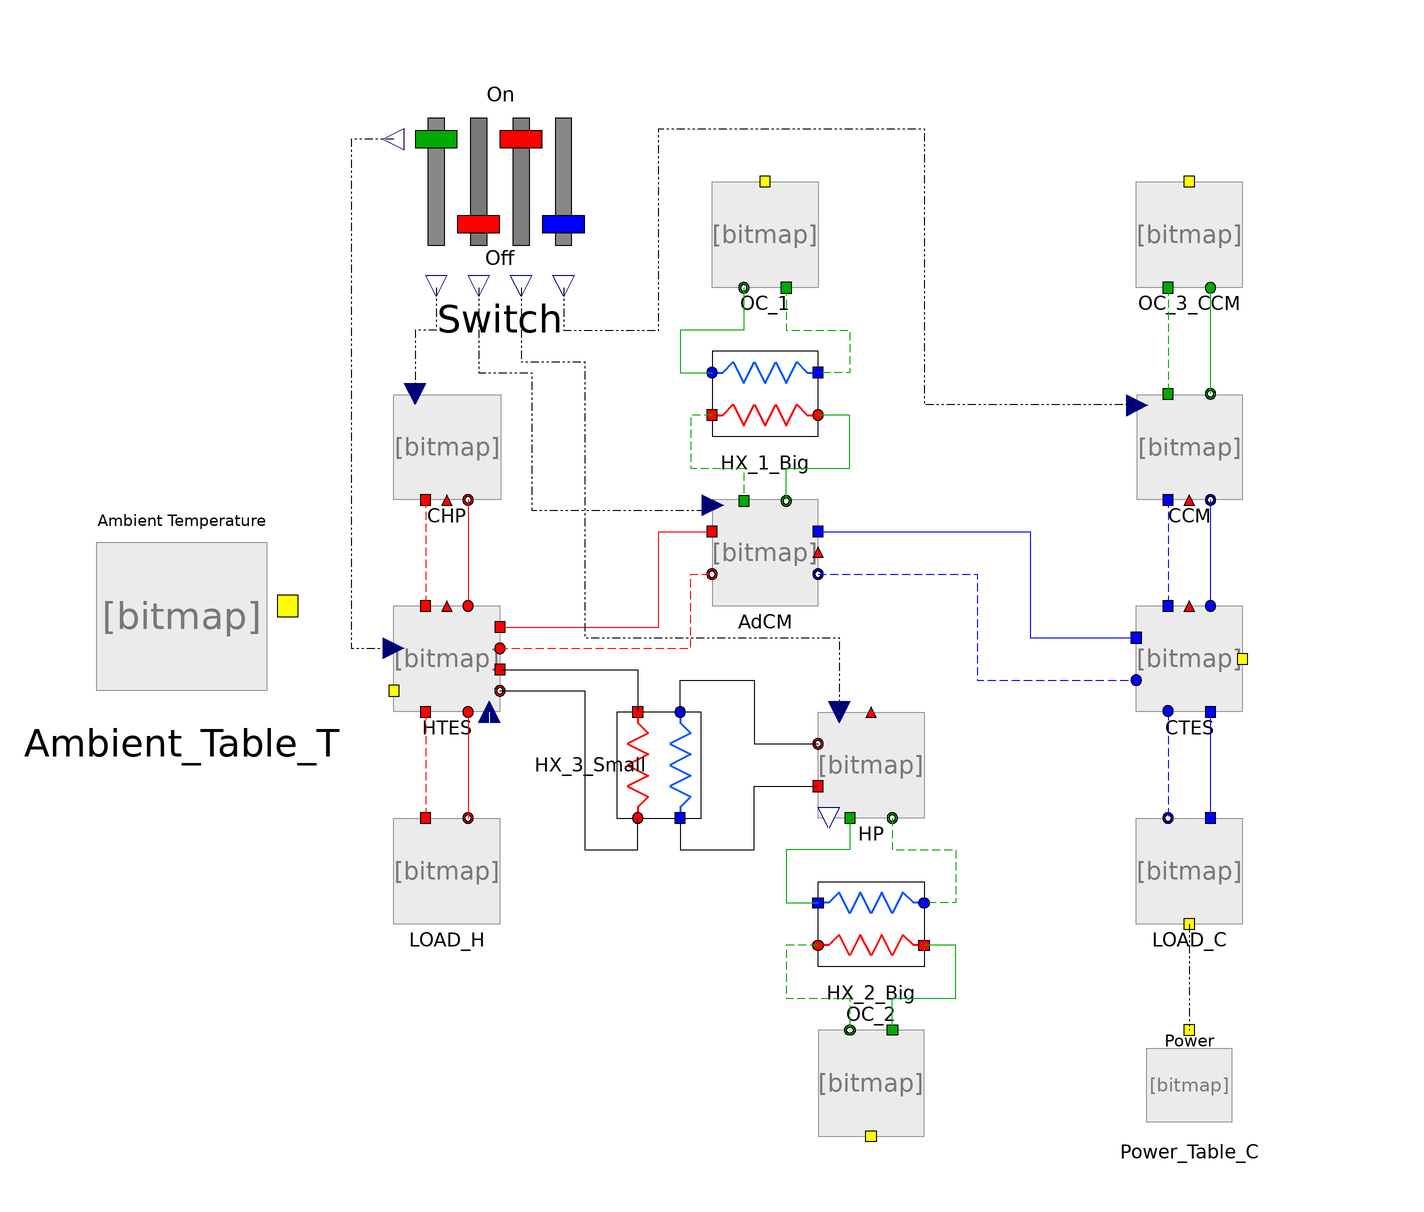

The Modelica model whose source follows is shown above as a component diagram (icons at their Placement, wires along their Line points).

model KWKK_Power_C
      KWKK_CCHP_V50.Components.Power_Table_kW Power_Table_C annotation(
        Placement(visible = true, transformation(origin = {70, -90}, extent = {{-10, -10}, {10, 10}}, rotation = 0)));
      KWKK_CCHP_V50.Components.LOAD_C_Block LOAD_C(T_CC_FL = 16, v_dot_CC = 1.06) annotation(
        Placement(visible = true, transformation(origin = {70, -50}, extent = {{-10, -10}, {10, 10}}, rotation = 0)));
      KWKK_CCHP_V50.Components.HTES_Loop HTES(T_ini_set = 30) annotation(
        Placement(visible = true, transformation(origin = {-70, -10}, extent = {{-10, -10}, {10, 10}}, rotation = 0)));
      KWKK_CCHP_V50.Components.CTES_Loop CTES(AdCM_RL_Layer = 40, Load_FL_Layer = 15, RevHP_RL_Layer = 40, T_ini_set = 13.8, Temp1 = 40, Temp2 = 15, kappa = 0.002, lambda_eff = 0.00015, n = 40) annotation(
        Placement(visible = true, transformation(origin = {70, -10}, extent = {{-10, -10}, {10, 10}}, rotation = 0)));
      KWKK_CCHP_V50.Components.CHPUnit CHP annotation(
        Placement(visible = true, transformation(origin = {-70, 30}, extent = {{-10, -10}, {10, 10}}, rotation = 0)));
      KWKK_CCHP_V50.Components.AdCM AdCM annotation(
        Placement(visible = true, transformation(origin = {-10, 10}, extent = {{-10, -10}, {10, 10}}, rotation = 0)));
      KWKK_CCHP_V50.Components.RevHP_HP HP annotation(
        Placement(visible = true, transformation(origin = {10, -30}, extent = {{-10, -10}, {10, 10}}, rotation = 0)));
      KWKK_CCHP_V50.Components.RevHP_CC CCM annotation(
        Placement(visible = true, transformation(origin = {70, 30}, extent = {{-10, -10}, {10, 10}}, rotation = 0)));
      Components.OutdoorCoil_NTU OC_1 annotation(
        Placement(visible = true, transformation(origin = {-10, 70}, extent = {{-10, -10}, {10, 10}}, rotation = 0)));
      Components.PlateHeatExchanger_NTU HX_1_Big(A = 7.83, U = 2.151) annotation(
        Placement(visible = true, transformation(origin = {-10, 40}, extent = {{-10, -10}, {10, 10}}, rotation = 0)));
      Components.OutdoorCoil_NTU_CCM OC_3_CCM(Volt_Input = 10) annotation(
        Placement(visible = true, transformation(origin = {70, 70}, extent = {{-10, -10}, {10, 10}}, rotation = 0)));
      KWKK_CCHP_V50.Components.PlateHeatExchanger_NTU HX_2_Big(A = 7.83, U = 2.151) annotation(
        Placement(visible = true, transformation(origin = {10, -60}, extent = {{10, -10}, {-10, 10}}, rotation = 0)));
      KWKK_CCHP_V50.Components.PlateHeatExchanger_NTU HX_3_Small annotation(
        Placement(visible = true, transformation(origin = {-30, -30}, extent = {{-10, -10}, {10, 10}}, rotation = -90)));
      KWKK_CCHP_V50.Components.OutdoorCoil_NTU OC_2 annotation(
        Placement(visible = true, transformation(origin = {10, -90}, extent = {{10, -10}, {-10, 10}}, rotation = 180)));
      KWKK_CCHP_V50.Components.Ambient_Table_T Ambient_Table_T annotation(
        Placement(visible = true, transformation(origin = {-120, 3.55271e-15}, extent = {{-20, -20}, {20, 20}}, rotation = 0)));
      KWKK_CCHP_V50.Components.Switch Switch(AdCM_ON = false, CHP_ON = false, Coil_ON = false, RevHP_CC_ON = true, RevHP_HP_ON = false) annotation(
        Placement(visible = true, transformation(origin = {-60, 80}, extent = {{-20, -20}, {20, 20}}, rotation = 0)));
      KWKK_CCHP_V50.Components.LOAD LOAD_H annotation(
        Placement(visible = true, transformation(origin = {-70, -50}, extent = {{-10, -10}, {10, 10}}, rotation = 0)));
    equation
      connect(HTES.HTES_LOAD_Out, LOAD_H.LOAD_In) annotation(
        Line(points = {{-74, -20}, {-74, -20}, {-74, -40}, {-74, -40}}, color = {255, 0, 0}, pattern = LinePattern.Dash));
      connect(CHP.CHP_HTES_In, HTES.HTES_CHP_Out) annotation(
        Line(points = {{-74, 20}, {-74, 20}, {-74, 0}, {-74, 0}}, color = {255, 0, 0}, pattern = LinePattern.Dash));
      connect(CHP.CHP_HTES_Out, HTES.HTES_CHP_In) annotation(
        Line(points = {{-66, 20}, {-66, 20}, {-66, 0}, {-66, 0}}, color = {255, 0, 0}));
      connect(HTES.HTES_LOAD_In, LOAD_H.LOAD_Out) annotation(
        Line(points = {{-66, -20}, {-66, -20}, {-66, -40}, {-66, -40}}, color = {255, 0, 0}));
      connect(HTES.HTES_AdCM_In, AdCM.AdCM_HTES_Out) annotation(
        Line(points = {{-60, -8}, {-24, -8}, {-24, 6}, {-20, 6}, {-20, 6}}, color = {255, 0, 0}, pattern = LinePattern.Dash));
      connect(HTES.HTES_AdCM_Out, AdCM.AdCM_HTES_In) annotation(
        Line(points = {{-60, -4}, {-30, -4}, {-30, 14}, {-20, 14}, {-20, 14}}, color = {255, 0, 0}));
      connect(HX_1_Big.HX_AdCM_Out, AdCM.AdCM_HX_In) annotation(
        Line(points = {{-20, 36}, {-24, 36}, {-24, 26}, {-14, 26}, {-14, 20}, {-14, 20}}, color = {0, 170, 0}, pattern = LinePattern.Dash));
      connect(OC_1.OC_HX_in, HX_1_Big.HX_OC_Out) annotation(
        Line(points = {{-6, 60}, {-6, 60}, {-6, 52}, {6, 52}, {6, 44}, {0, 44}, {0, 44}}, color = {0, 170, 0}, pattern = LinePattern.Dash));
      connect(OC_1.OC_HX_Out, HX_1_Big.HX_OC_in) annotation(
        Line(points = {{-14, 60}, {-14, 60}, {-14, 52}, {-26, 52}, {-26, 44}, {-20, 44}, {-20, 44}}, color = {0, 170, 0}));
      connect(AdCM.AdCM_HX_Out, HX_1_Big.HX_AdCM_in) annotation(
        Line(points = {{-6, 20}, {-6, 20}, {-6, 26}, {6, 26}, {6, 36}, {0, 36}, {0, 36}}, color = {0, 170, 0}));
      connect(OC_2.OC_HX_in, HX_2_Big.HX_AdCM_Out) annotation(
        Line(points = {{14, -80}, {14, -80}, {14, -74}, {26, -74}, {26, -64}, {20, -64}, {20, -64}}, color = {0, 170, 0}));
      connect(HX_2_Big.HX_AdCM_in, OC_2.OC_HX_Out) annotation(
        Line(points = {{0, -64}, {-6, -64}, {-6, -74}, {6, -74}, {6, -80}, {6, -80}}, color = {0, 170, 0}, pattern = LinePattern.Dash));
      connect(HP.RevHP_HX_MT_In, HX_2_Big.HX_OC_Out) annotation(
        Line(points = {{6, -40}, {6, -40}, {6, -46}, {-6, -46}, {-6, -56}, {0, -56}, {0, -56}}, color = {0, 170, 0}));
      connect(HP.RevHP_HX_MT_Out, HX_2_Big.HX_OC_in) annotation(
        Line(points = {{14, -40}, {14, -40}, {14, -46}, {26, -46}, {26, -56}, {20, -56}, {20, -56}}, color = {0, 170, 0}, pattern = LinePattern.Dash));
      connect(AdCM.AdCM_CTES_In, CTES.CTES_AdCM_Out) annotation(
        Line(points = {{0, 14}, {40, 14}, {40, -6}, {60, -6}}, color = {0, 0, 255}));
      connect(AdCM.AdCM_CTES_Out, CTES.CTES_AdCM_In) annotation(
        Line(points = {{0, 6}, {30, 6}, {30, -14}, {60, -14}}, color = {0, 0, 255}, pattern = LinePattern.Dash));
      connect(CTES.CTES_LOAD_In, LOAD_C.LOAD_Out) annotation(
        Line(points = {{66, -20}, {66, -40}}, color = {0, 0, 255}, pattern = LinePattern.Dash));
      connect(CCM.RevHP_CTES_In, CTES.CTES_RevHP_Out) annotation(
        Line(points = {{66, 20}, {66, 0}}, color = {0, 0, 255}, pattern = LinePattern.Dash));
      connect(OC_3_CCM.OC_RevHP_Out, CCM.RevHP_OC_In) annotation(
        Line(points = {{66, 60}, {66, 60}, {66, 40}, {66, 40}}, color = {0, 170, 0}, pattern = LinePattern.Dash));
      connect(OC_3_CCM.OC_RevHP_In, CCM.RevHP_OC_Out) annotation(
        Line(points = {{74, 60}, {74, 60}, {74, 40}, {74, 40}}, color = {0, 170, 0}));
      connect(CCM.RevHP_CTES_Out, CTES.CTES_RevHP_In) annotation(
        Line(points = {{74, 20}, {74, 0}}, color = {0, 0, 255}));
      connect(CTES.CTES_LOAD_Out, LOAD_C.LOAD_In) annotation(
        Line(points = {{74, -20}, {74, -40}}, color = {0, 0, 255}));
      connect(LOAD_C.Power_C_In, Power_Table_C.Power1) annotation(
        Line(points = {{70, -60}, {70, -60}, {70, -80}, {70, -80}}, pattern = LinePattern.DashDotDot));
      connect(Switch.RevHP_CC_Switch, CCM.RevHP_CC_ON) annotation(
        Line(points = {{-48, 60}, {-48, 60}, {-48, 52}, {-30, 52}, {-30, 90}, {20, 90}, {20, 38}, {60, 38}, {60, 38}}, pattern = LinePattern.DashDotDot));
      connect(Switch.RevHP_HP_Switch, HP.RevHP_HP_ON) annotation(
        Line(points = {{-56, 60}, {-56, 60}, {-56, 46}, {-44, 46}, {-44, -6}, {4, -6}, {4, -20}, {4, -20}}, pattern = LinePattern.DashDotDot));
      connect(Switch.AdCM_Switch, AdCM.AdCM_ON) annotation(
        Line(points = {{-64, 60}, {-64, 60}, {-64, 44}, {-54, 44}, {-54, 18}, {-20, 18}, {-20, 20}}, pattern = LinePattern.DashDotDot));
      connect(Switch.CHP_Switch, CHP.CHP_ON) annotation(
        Line(points = {{-72, 60}, {-72, 60}, {-72, 52}, {-76, 52}, {-76, 40}, {-76, 40}}, pattern = LinePattern.DashDotDot));
      connect(Switch.Coil_Switch, HTES.Coil_ON) annotation(
        Line(points = {{-80, 88}, {-88, 88}, {-88, -8}, {-80, -8}, {-80, -8}}, pattern = LinePattern.DashDotDot));
      connect(HTES.DobleTempOut, HP.DobleTempIn) annotation(
        Line(points = {{-70, 0}, {-70, 0}, {-70, 8}, {-38, 8}, {-38, -10}, {10, -10}, {10, -20}, {10, -20}}, pattern = LinePattern.None));
      connect(CHP.DobleTempIn, HTES.DobleTempOut) annotation(
        Line(points = {{-70, 20}, {-70, 20}, {-70, 0}, {-70, 0}}, pattern = LinePattern.None));
      connect(CCM.DoubleTempIn, CTES.DobleTempOut) annotation(
        Line(points = {{70, 20}, {70, 0}}, pattern = LinePattern.None));
      connect(AdCM.DobleT_In_CTES, CTES.DobleTempOut) annotation(
        Line(points = {{0, 10}, {70, 10}, {70, 0}}, pattern = LinePattern.None));
      connect(Ambient_Table_T.Amb_Temp_out, CTES.T_amb) annotation(
        Line(points = {{-100, 0}, {-100, 100}, {100, 100}, {100, -10}, {80, -10}}, pattern = LinePattern.None));
      connect(Ambient_Table_T.Amb_Temp_out, OC_3_CCM.T_amb) annotation(
        Line(points = {{-100, 0}, {-100, 0}, {-100, 100}, {70, 100}, {70, 80}, {70, 80}}, pattern = LinePattern.None));
      connect(Ambient_Table_T.Amb_Temp_out, OC_1.T_amb) annotation(
        Line(points = {{-100, 0}, {-100, 0}, {-100, 100}, {-10, 100}, {-10, 80}, {-10, 80}}, pattern = LinePattern.None));
      connect(Ambient_Table_T.Amb_Temp_out, HTES.T_amb) annotation(
        Line(points = {{-100, 0}, {-100, 0}, {-100, -16}, {-80, -16}, {-80, -16}}, pattern = LinePattern.None));
      connect(Ambient_Table_T.Amb_Temp_out, OC_2.T_amb) annotation(
        Line(points = {{-100, 0}, {-100, -100}, {10, -100}}, pattern = LinePattern.None));
      connect(HTES.v_HT, HP.V_HT) annotation(
        Line(points = {{-62, -20}, {-62, -20}, {-62, -34}, {-52, -34}, {-52, -52}, {-8, -52}, {-8, -42}, {2, -42}, {2, -40}, {2, -40}}, color = {255, 255, 255}));
      connect(HX_3_Small.HX_OC_Out, HP.RevHP_HX_HT_In) annotation(
        Line(points = {{-26, -40}, {-26, -40}, {-26, -46}, {-12, -46}, {-12, -34}, {0, -34}, {0, -34}}));
      connect(HX_3_Small.HX_OC_in, HP.RevHP_HX_HT_Out) annotation(
        Line(points = {{-26, -20}, {-26, -20}, {-26, -14}, {-12, -14}, {-12, -26}, {0, -26}, {0, -26}}));
      connect(HTES.HTES_HX_Out, HX_3_Small.HX_AdCM_in) annotation(
        Line(points = {{-60, -16}, {-44, -16}, {-44, -46}, {-34, -46}, {-34, -40}, {-34, -40}}));
      connect(HTES.HTES_HX_In, HX_3_Small.HX_AdCM_Out) annotation(
        Line(points = {{-60, -12}, {-34, -12}, {-34, -20}, {-34, -20}}));
      annotation(
        experiment(StartTime = 0, StopTime = 54000, Tolerance = 1e-06, Interval = 60));
    end KWKK_Power_C;